Run: headless pygame with SDL's dummy video driver; simulated clock (each Clock.tick advances the game by its frame time, no real sleeping); random seed 0; keys injected as events and as key.get_pressed() state; no mouse input.
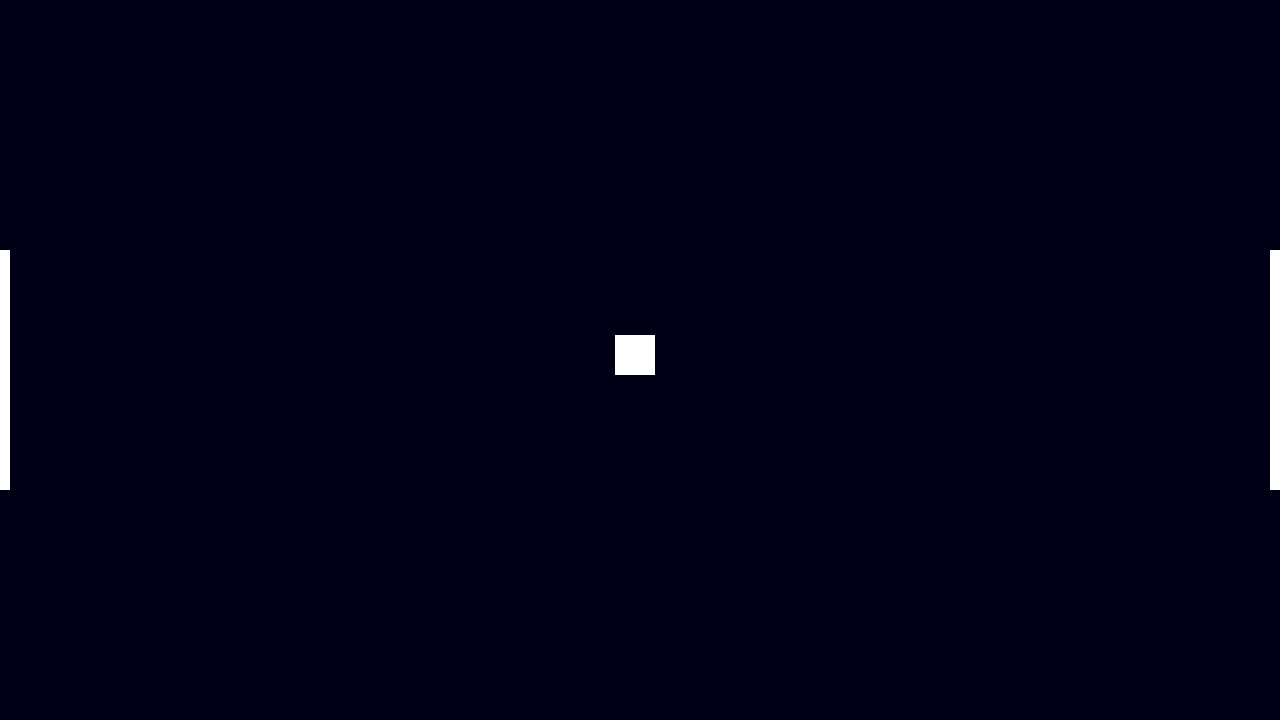
Frame 1 of 4 · flips 1–60 · no input
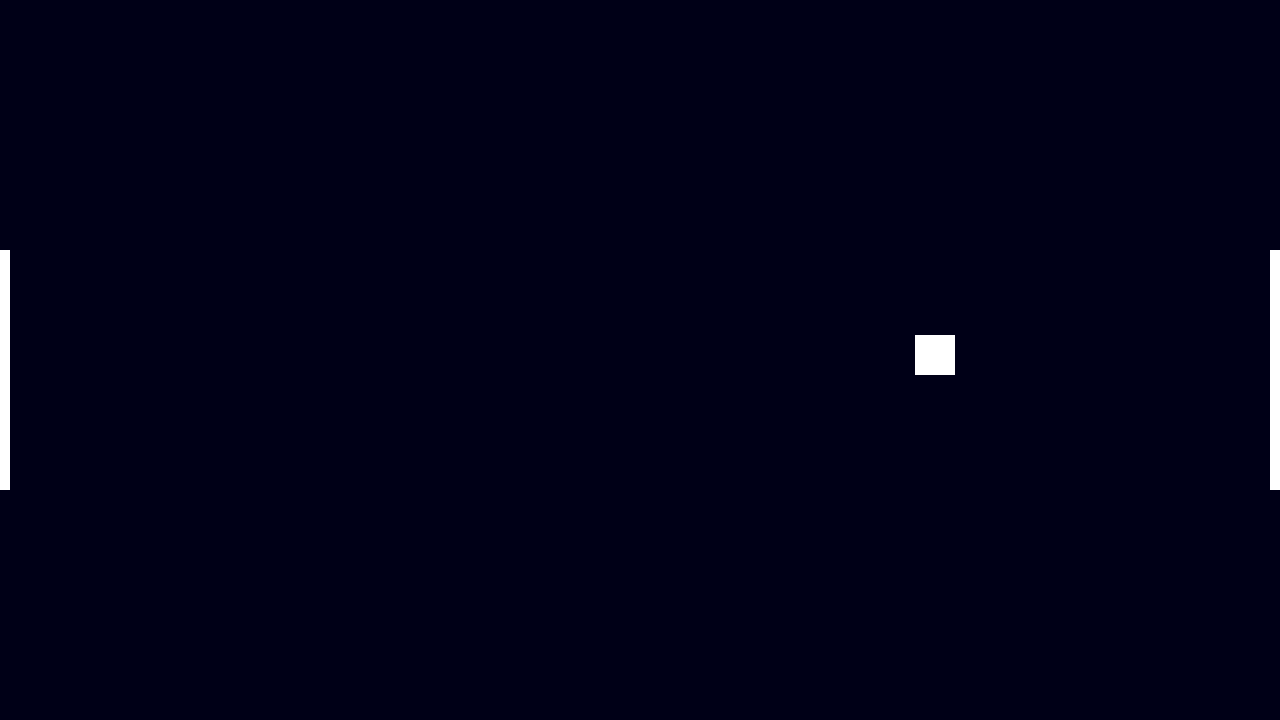
Frame 2 of 4 · flips 61–180 · tapped SPACE, RETURN · held RIGHT (→), D
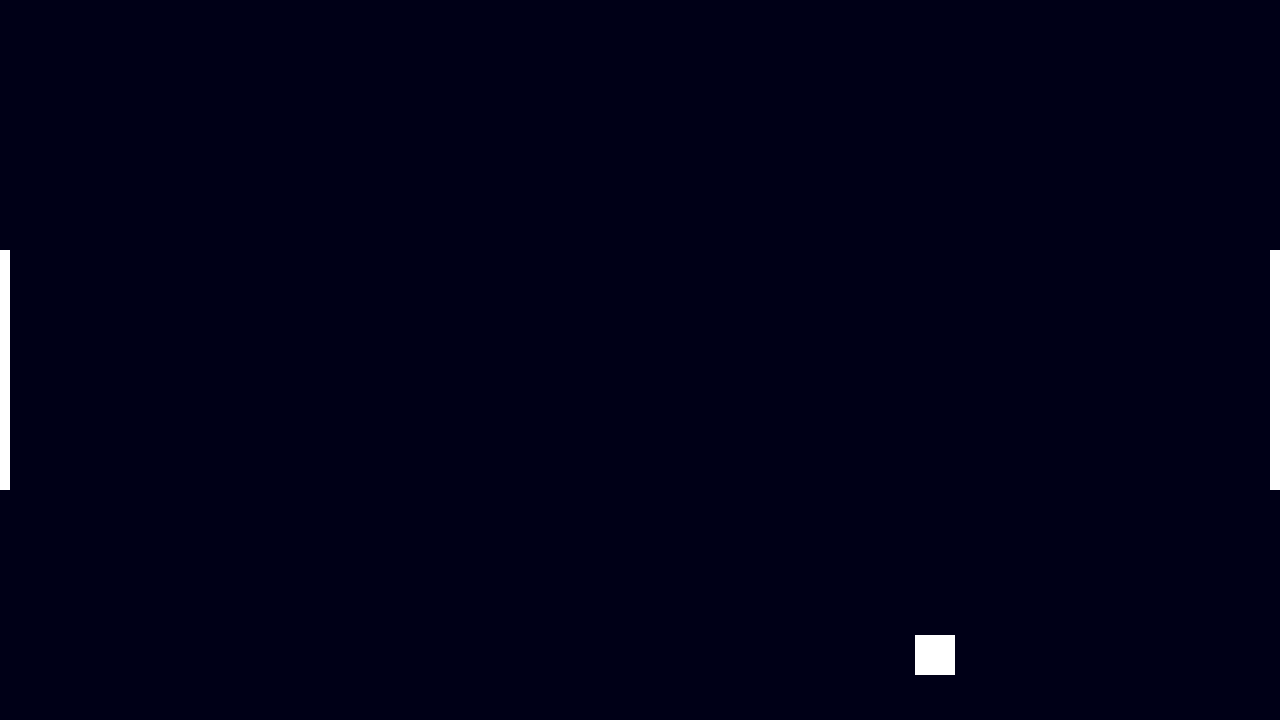
Frame 3 of 4 · flips 181–300 · held DOWN (↓), S
Frame 4 of 4 · flips 301–420 · held LEFT (←), A, UP (↑), W · screen same as frame 1, image omitted

The pygame program that drew these frames:

import pygame, sys

pygame.init()
screen = pygame.display.set_mode((1280, 720))
box = pygame.Rect(615, 335, 40, 40)
pox = pygame.Rect(615, 335, 40, 40)
print(pygame.__version__)
clock = pygame.time.Clock()
delta = 0.0
while True:
    # closing
    for event in pygame.event.get():
        if event.type == pygame.QUIT:
            sys.exit(0)
        elif event.type == pygame.KEYDOWN and event.key == pygame.K_ESCAPE:
            sys.exit(0)

    #ticking
    delta += clock.tick()/1000.0

    # playing
    keys = pygame.key.get_pressed()
    if keys [pygame.K_RIGHT]:
        box.x +=10
    if keys[pygame.K_LEFT]:
        box.x -=10
    if keys[pygame.K_DOWN]:
        box.y +=10
    if keys[pygame.K_UP]:
        box.y -=10
    if keys [pygame.K_d]:
        pox.x +=10
    if keys[pygame.K_a]:
        pox.x -=10
    if keys[pygame.K_s]:
        pox.y +=10
    if keys[pygame.K_w]:
        pox.y -=10

    # rendering
    screen.fill ((0,0,23))
    pygame.draw.rect(screen, (255, 255, 255), box)
    pygame.display.flip()
    pygame.draw.rect(screen, (255, 255, 255), pox)
    pygame.display.flip()
    pygame.draw.rect(screen, (255, 255, 255), pygame.Rect(1270, 250, 30, 240))
    pygame.display.flip()
    pygame.draw.rect(screen, (255, 255, 255), pygame.Rect(0, 250, 10, 240))
    pygame.display.flip()
